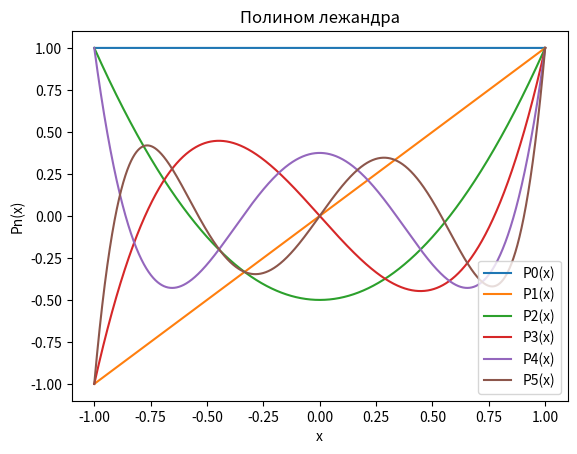
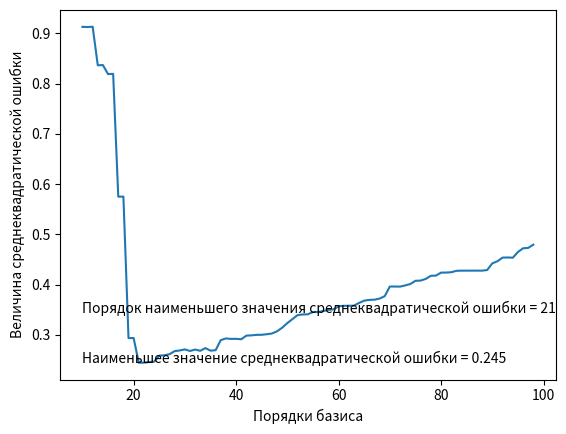
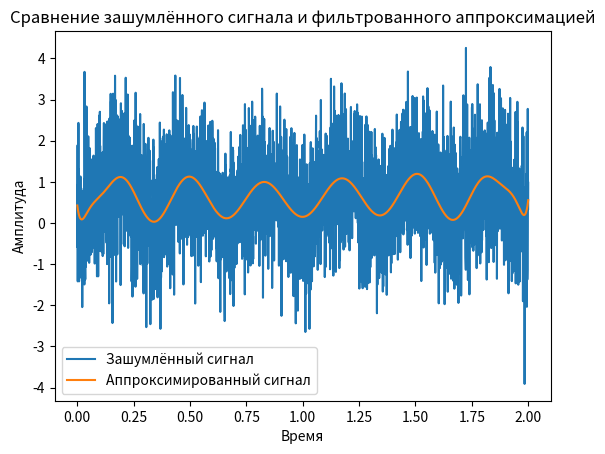
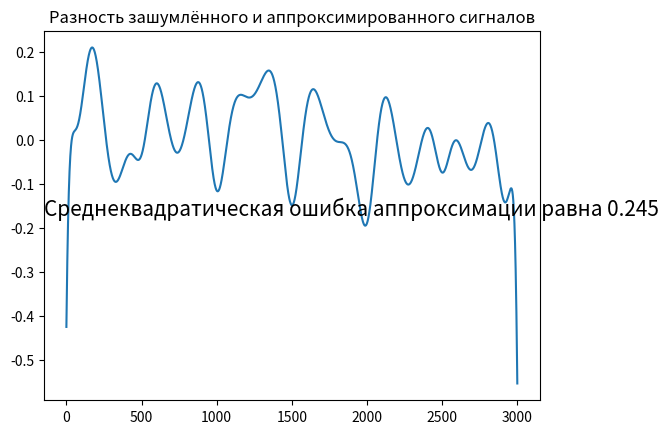

Recreate these plots in Python, in order.
# Const
N = 3000 

def plot_signal_difference(signal_delta, signal_stdev):
    """
    Функция выводит график разности между сигналами и среднеквадратическую ошибку фильтрации

    :signal_delta: Разность сигнала
    :signal_stdev: Среднеквадратическая ошибка сигнала
    """
    import matplotlib.pyplot as plt

    fig = plt.figure()
    ax = fig.add_subplot(111)
    ax.plot(signal_delta)
    ax.set_title("Разность зашумлённого и аппроксимированного сигналов")
    ax.text(0, 0.5, "Среднеквадратическая ошибка аппроксимации равна {}".format(round(signal_stdev, 3)), transform=ax.transAxes, fontsize=15)


def signal_generate(time, function):
    """ 
    Генерирует сигнал с заданными параметрами

    :time: Отсчёты сигнала
    :function: Функция по которой строиться график
    :returns: Сигнал с заданными параметрами
    """
    from numpy import log, pi, cos 

    generated_signal = eval(function)

    return generated_signal 


def matrix_multiply(first_matrix, second_matrix):
    """
    Перемножает матрицы

    :first_matrix: первая матрица
    :second_matrix: вторая матрица
    :return: Результат перемножения
    """
    import numpy as np

    multiply_result = np.zeros((len(first_matrix), len(second_matrix[0])))
    for row in range(0, len(first_matrix)):
        for column in range(0, len(second_matrix[0])):
            for counter in range(0, len(second_matrix)):
                multiply_result[row][column] += first_matrix[row][counter] * second_matrix[counter][column]

    return multiply_result


def approximate_signal_with_basis(approximate_order, signal_for_smooth, non_orthogonal_basis):
    """
    Сглаживает сигнал неортогональным базисом определённого порядка

    :approximate_order: Порядок базиса
    :signal_for_smooth: Сигнал для сглаживания
    :non_orthogonal_basis: Неортогональный базис
    :return: фильтрованный сигнал
    """
    import numpy as np

    coefficient_of_decomposition = []
    for order_number in range(0, approximate_order):
        coefficient_of_decomposition.append(sum(signal_for_smooth * non_orthogonal_basis[order_number])/ \
                                            sum(non_orthogonal_basis[order_number] * non_orthogonal_basis[order_number]))

    # Осуществляем аппроксимацию на основе базисной функции
    approximated_signal = []
    for number in range(0, N):
        approximated_signal.append(sum(coefficient_of_decomposition * non_orthogonal_basis[:approximate_order,number]))

    return np.array(approximated_signal) 


def main():
    import numpy as np
    import matplotlib.pyplot as plt
    from scipy.special import legendre
    from pprint import pprint
    from statistics import stdev

    # Генерируем сигнал
    time = np.linspace(0, 2, N)
    signal_function = 'log(2 - cos(2 * pi * 3 * time))'
    generated_signal = signal_generate(time, signal_function)
    
    # Генерируем шумы
    gaussian_noise_signal = generated_signal + np.random.normal(0, 1, N)
    
    # Генерируем полином Лежандра
    M = int(N/30)
    numbers_range = np.linspace(-1, 1, N)
    generated_legendre = []
    for order in range(1, M):
        legendre_polynomial = legendre(order - 1)
        generated_legendre.append(legendre_polynomial(numbers_range))
    generated_legendre = np.array(generated_legendre)

    # Выводим на график несколько базисных функций
    plt.figure()
    for order_number in range(0, 6):
        plt.plot(numbers_range, generated_legendre[order_number][:], label="P{}(x)".format(order_number))
    plt.legend()
    plt.xlabel("x")
    plt.ylabel("Pn(x)")
    plt.title("Полином лежандра")
    
    # Проверяем условие ортоганальности
    transponated_generated_legendre = np.transpose(generated_legendre[:22])
    orthogonality_check = matrix_multiply(generated_legendre[:22], transponated_generated_legendre)
    pprint(orthogonality_check)

    # Находим зависимость среднеквадратической ошибки от порядка базиса и вычисляем индекс минимальной
    # среднеквадратической ошибки
    stdev_array = []
    plot_start = 10
    orders_range = range(plot_start, len(generated_legendre))
    for order_number in orders_range:
        approximated_signal = approximate_signal_with_basis(order_number, gaussian_noise_signal, generated_legendre)
        signal_delta = generated_signal - approximated_signal
        signal_stdev = stdev(signal_delta)/stdev(generated_signal)
        stdev_array.append(signal_stdev)
    index_of_minimum_stdev = stdev_array.index(min(stdev_array)) + plot_start

    # Рисуем график зависимости
    plt.figure()
    plt.xlabel("Порядки базиса")
    plt.ylabel("Величина среднеквадратической ошибки")
    plt.plot(orders_range, stdev_array)
    plt.text(plot_start, min(stdev_array), "Наименьшее значение среднеквадратической ошибки = {}".format(round(min(stdev_array), 3)), fontsize=10)
    plt.text(plot_start, min(stdev_array) + 0.1, "Порядок наименьшего значения среднеквадратической ошибки = {}".format(index_of_minimum_stdev), fontsize=10)
    plt.savefig('График зависимости среднеквадратической ошибки от порядка базиса.png')

    # Т. к. матрица не ортогональна, то коэф. параметрической модели сигнала будем искать соответственно
    approximated_signal = approximate_signal_with_basis(index_of_minimum_stdev, gaussian_noise_signal, generated_legendre)
    signal_delta = generated_signal - approximated_signal
    signal_stdev = stdev(signal_delta)/stdev(generated_signal)

    # Рисуем графики сигналов
    plt.figure()
    plt.title("Сравнение зашумлённого сигнала и фильтрованного аппроксимацией")
    plt.xlabel("Время")
    plt.ylabel("Амплитуда")
    plt.plot(time, gaussian_noise_signal, label="Зашумлённый сигнал")
    plt.plot(time, approximated_signal, label="Аппроксимированный сигнал")
    plt.legend()
    plt.savefig('Сравнение зашумлённого сигнала и фильтрованного аппроксимацией.png')

    # Выводим график разности и находим среднеквадратическую ошибку
    plot_signal_difference(signal_delta, signal_stdev)

    plt.show()


if __name__ == "__main__":
    main()
